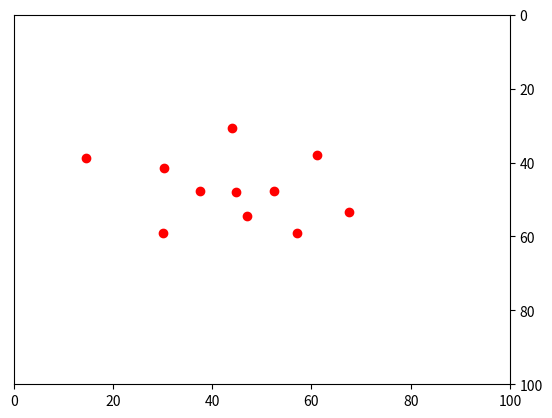

Write the Python code that produced this figure.
import matplotlib.pyplot as plt

x=[37.6,
30.34,
30.08,
14.48,
47.07,
61.1,
44.8,
57.1,
67.6,
52.53,
44
]
y=[47.59,
41.57,
59.01,
38.9,
54.47,
38.1,
47.9,
59,
53.3,
47.76,
30.6
]
ax = plt.gca()


#ax.xaxis.set_ticks_position('top') #将x轴的位置设置在顶部
#ax.invert_xaxis() #x轴反向


ax.yaxis.set_ticks_position('right') #将y轴的位置设置在右边
#ax.invert_yaxis() #y轴反向

for i in range(11):
    plt.scatter(x[i],y[i],color='r')
plt.axis([0,100,100,0])
plt.show()

